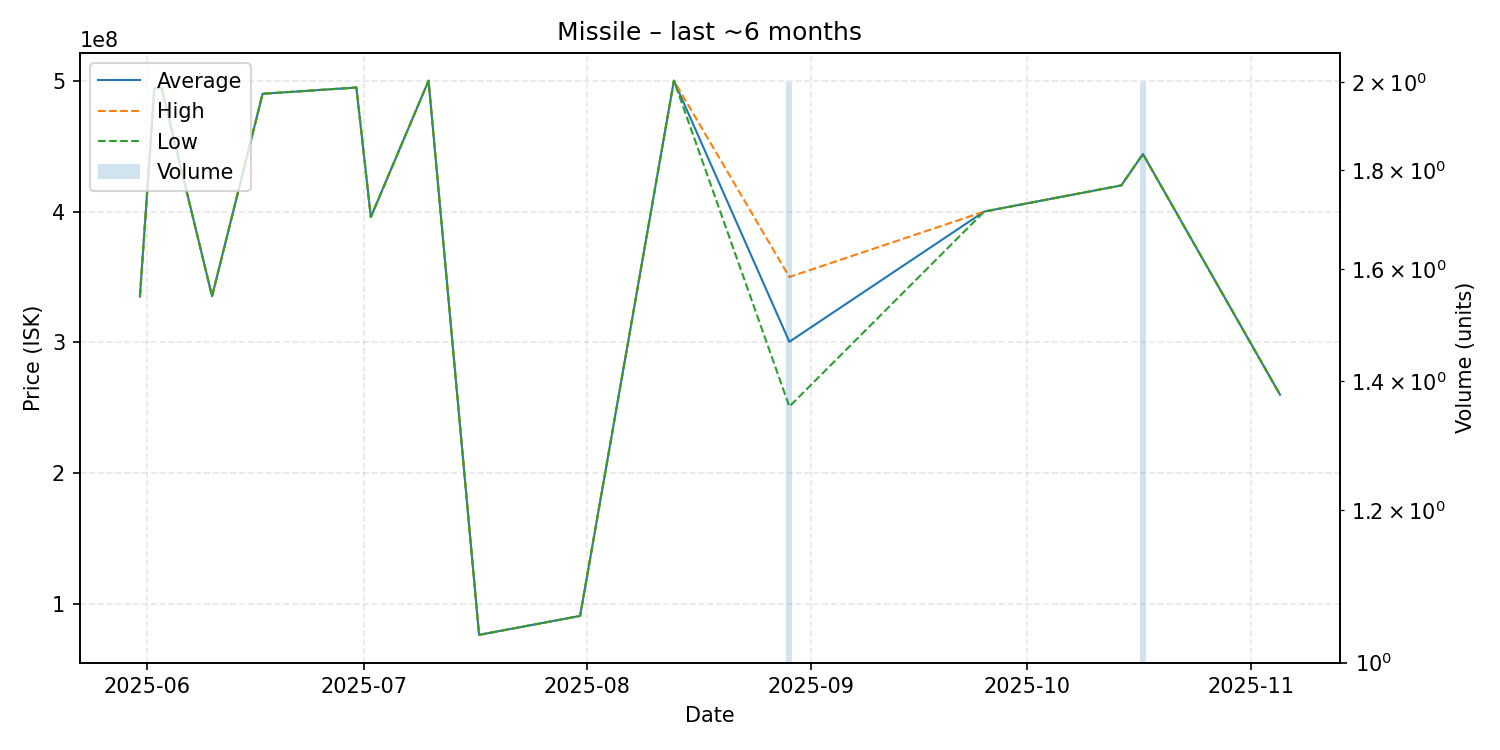

The data file committed next to this chart (first rows):
date, average, highest, lowest, order_count, volume
2025-05-31, 335000000, 335000000, 335000000, 1, 1
2025-06-02, 494300000, 494300000, 494300000, 1, 1
2025-06-03, 494400000, 494400000, 494400000, 1, 1
2025-06-10, 335300000, 335300000, 335300000, 1, 1
2025-06-17, 490000000, 490000000, 490000000, 1, 1
2025-06-30, 494800000, 494800000, 494800000, 1, 1
2025-07-02, 395800000, 395800000, 395800000, 1, 1
2025-07-10, 500000000, 500000000, 500000000, 1, 1
2025-07-17, 76520000, 76520000, 76520000, 1, 1
2025-07-31, 91010000, 91010000, 91010000, 1, 1
2025-08-13, 500000000, 500000000, 500000000, 1, 1
2025-08-29, 300500000, 350000000, 251000000, 2, 2
2025-09-25, 400000000, 400000000, 400000000, 1, 1
2025-10-14, 420000000, 420000000, 420000000, 1, 1
2025-10-17, 443950000, 444000000, 443900000, 2, 2
2025-11-05, 260000000, 260000000, 260000000, 1, 1
